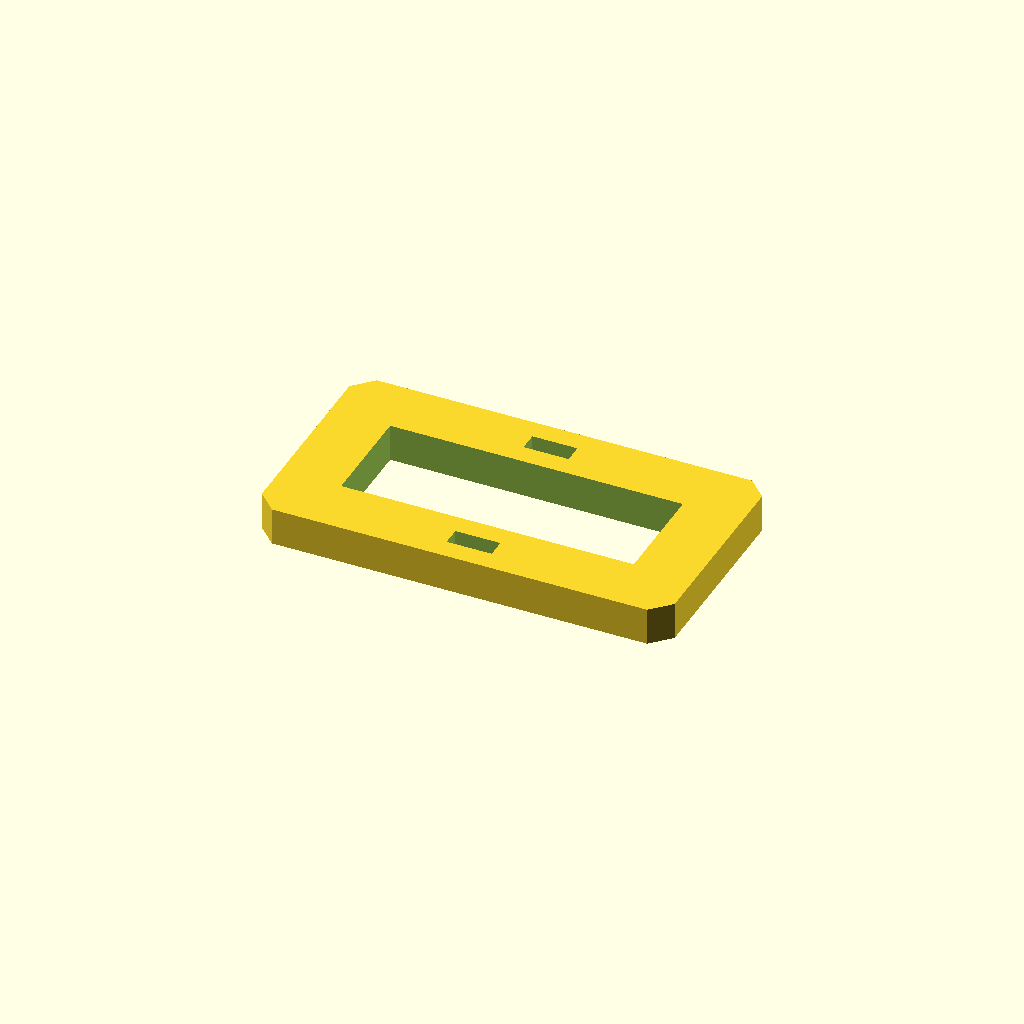
Cell 1: the model at its default parameters.
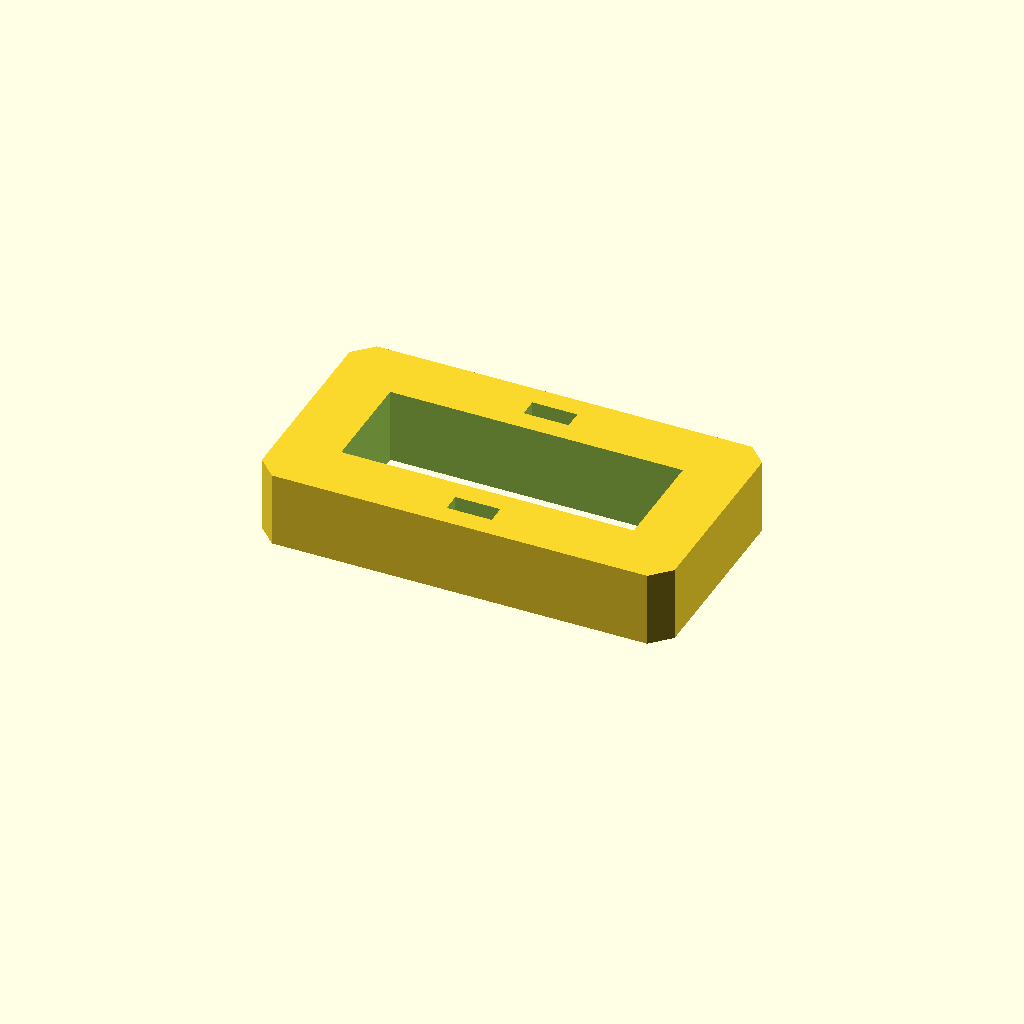
Cell 2 — plate_t set to 20, the other parameters unchanged.
All cells are drawn from one camera (rotation 55°, 0°, 25°, orthographic, colour scheme Cornfield), so only the parameter changes between them.
Source of the model, optional_data/data/sketch3/frameplates/part_0023.scad:
$fn = 32;

// ----------------------------------------------------------------------
// Frame plate: 110 x 60 frame, 16 mm rails
// ----------------------------------------------------------------------

// --- parameters (mm) ---
plate_l = 110;            // plate length, X
plate_w = 60;             // plate width, Y
plate_t = 10;             // plate thickness, Z (extrusion height)
corner_c = 5;             // corner chamfer
frame_bar = 16;           // frame rail width
slot_l = 12;              // adjustment slot length
slot_w = 5;               // adjustment slot width

win_l = plate_l - 2 * frame_bar;  // window length
win_w = plate_w - 2 * frame_bar;  // window width

profile = [[5, 0], [105, 0], [110, 5], [110, 55], [105, 60], [5, 60], [0, 55], [0, 5]];  // primary outline, 8 points, counter clockwise
void_1 = [[16, 16], [94, 16], [94, 44], [16, 44]];  // the window, 4 points
void_2 = [[49, 5.5], [61, 5.5], [61, 10.5], [49, 10.5]];  // adjustment slot, 4 points
void_3 = [[49, 49.5], [61, 49.5], [61, 54.5], [49, 54.5]];  // adjustment slot, 4 points

// --- the one profile operation ---
difference() {
  linear_extrude(height = plate_t) polygon(points = profile);
  translate([0, 0, -1])
    linear_extrude(height = plate_t + 2) polygon(points = void_1);
  translate([0, 0, -1])
    linear_extrude(height = plate_t + 2) polygon(points = void_2);
  translate([0, 0, -1])
    linear_extrude(height = plate_t + 2) polygon(points = void_3);
}
Parameter table extracted from the source (name, type, default, range or options):
plate_l: number, default 110
plate_w: number, default 60
plate_t: number, default 10
corner_c: number, default 5
frame_bar: number, default 16
slot_l: number, default 12
slot_w: number, default 5
